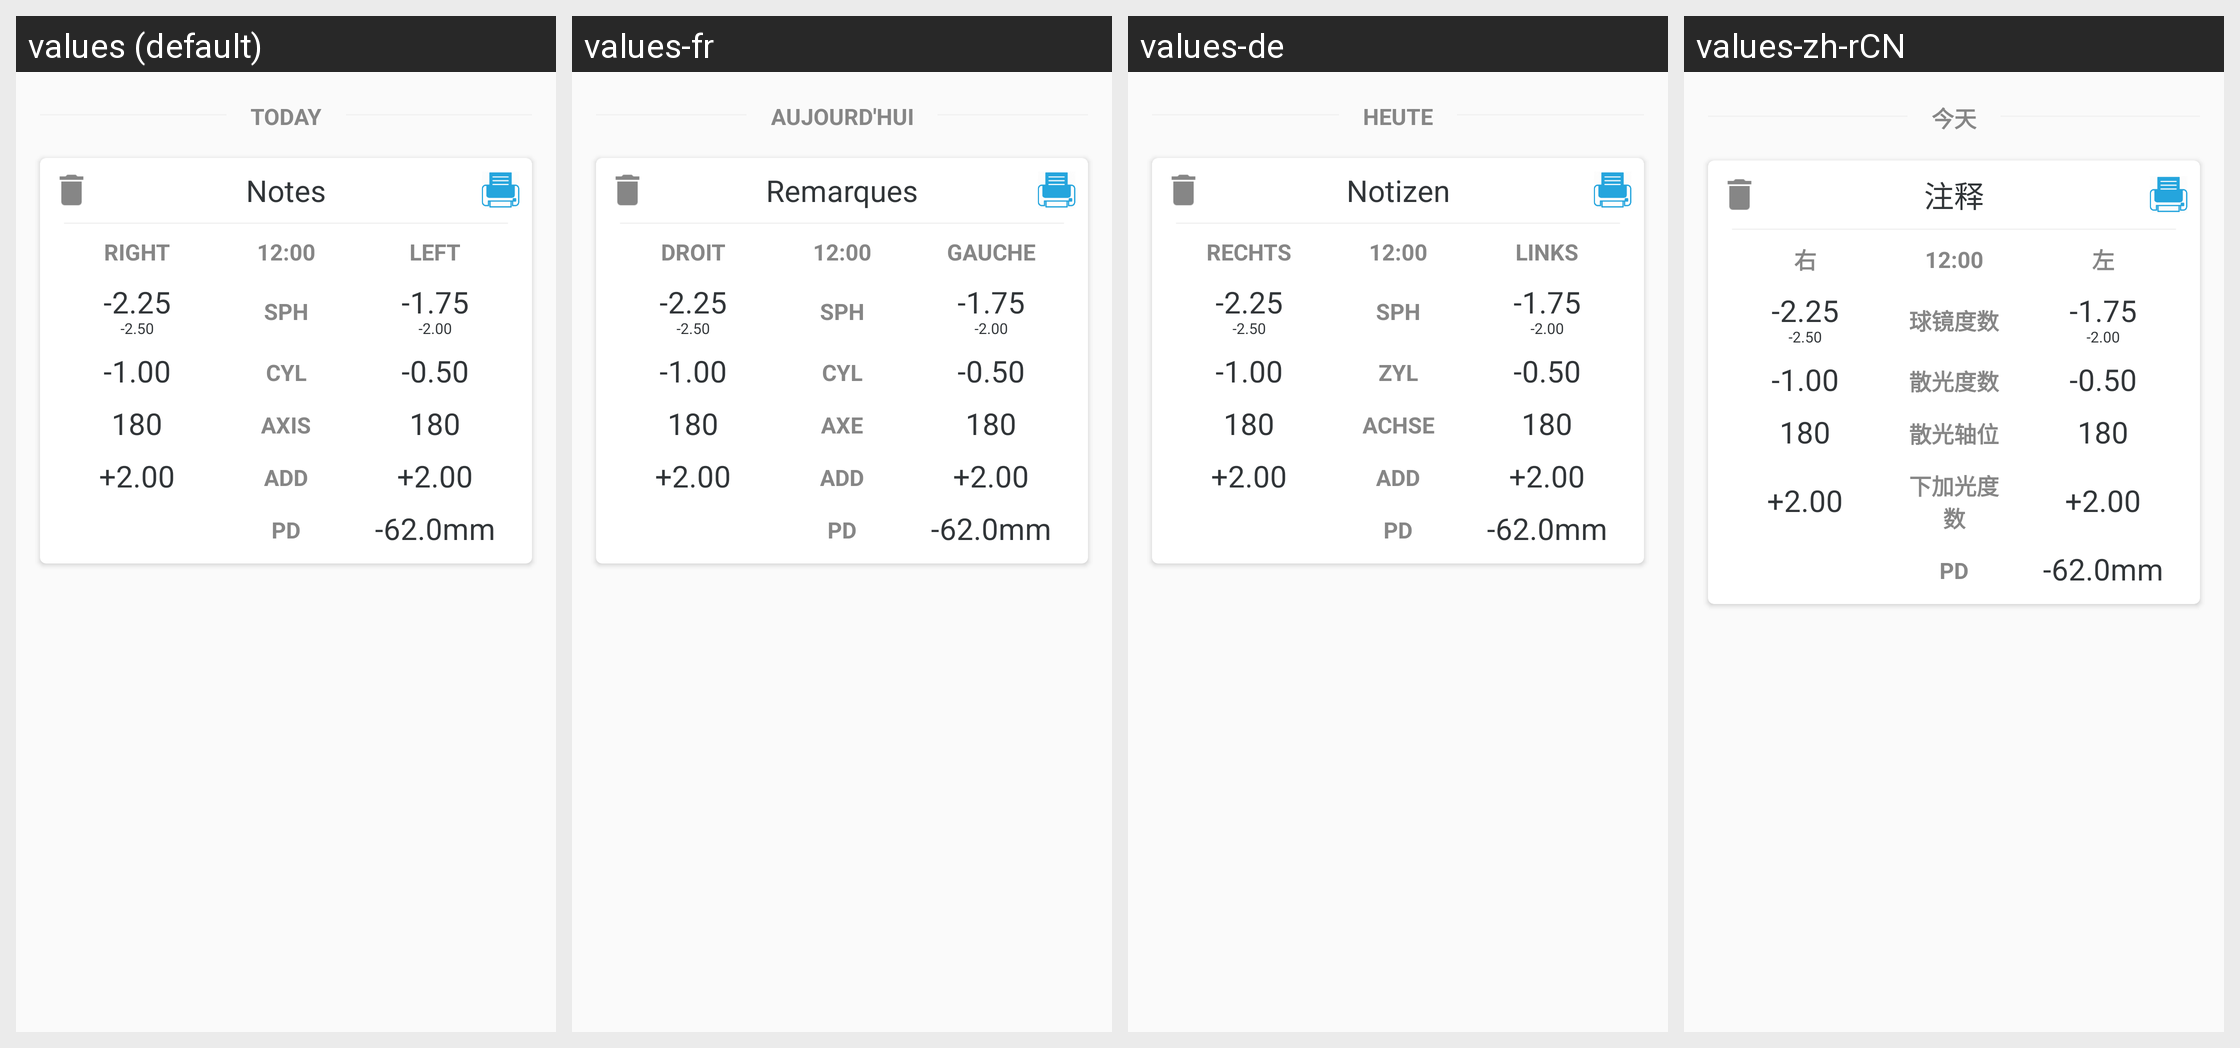

Locale-by-locale string values for the Android screen shown in this grid:
Android screen res/layout/readings_card.xml rendered under 4 locales, left to right: values (default), values-fr, values-de, values-zh-rCN. Device: Nexus 5 (rendered at 1080×1920; each locale shown at half size, 540×960, under a caption strip naming it); theme AppTheme.
Other locales in the repository, not shown: values-es, values-es-rUS, values-it, values-ja, values-nl, values-pt.
Strings drawn on this screen, with the default value and each locale's value (text and hints the layout hard-codes, and strings that could not be matched under every locale, appear in the picture but are not listed):

today
  values: TODAY
  values-fr: AUJOURD'HUI
  values-de: HEUTE
  values-zh-rCN: 今天

notes_subtitle
  values: Notes
  values-fr: Remarques
  values-de: Notizen
  values-zh-rCN: 注释

right_result_column
  values: RIGHT
  values-fr: DROIT
  values-de: RECHTS
  values-zh-rCN: 右

left_result_column
  values: LEFT
  values-fr: GAUCHE
  values-de: LINKS
  values-zh-rCN: 左

result_sph
  values: SPH
  values-fr: SPH
  values-de: SPH
  values-zh-rCN: 球镜度数

result_cyl
  values: CYL
  values-fr: CYL
  values-de: ZYL
  values-zh-rCN: 散光度数

result_axis
  values: AXIS
  values-fr: AXE
  values-de: ACHSE
  values-zh-rCN: 散光轴位

result_add
  values: ADD
  values-fr: ADD
  values-de: ADD
  values-zh-rCN: 下加光度数

pd_label
  values: PD
  values-fr: PD  [not translated; the default value is used]
  values-de: PD  [not translated; the default value is used]
  values-zh-rCN: PD  [not translated; the default value is used]
